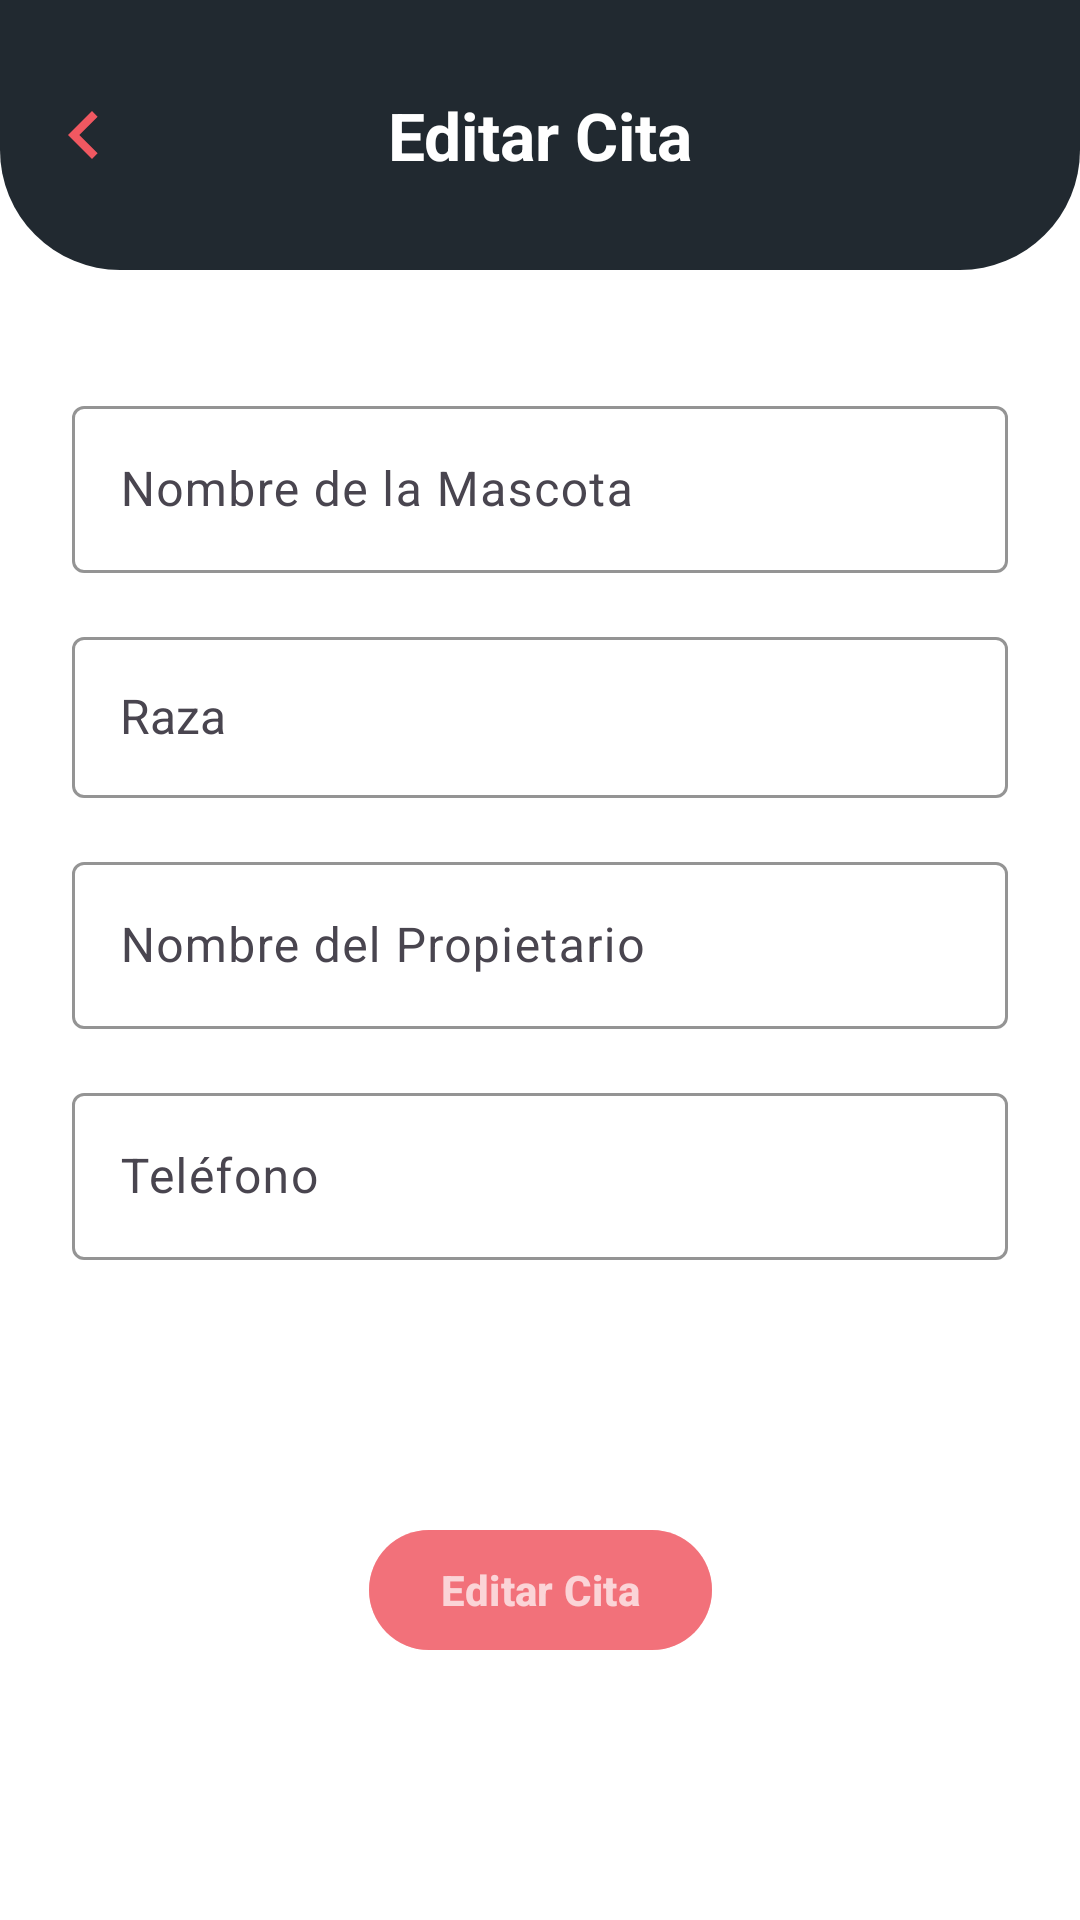

Android layout source for this screen:
<!-- AndroidManifest.xml: application theme Theme.DogApp -->
<!-- res/layout/fragment_editar_cita.xml -->
<?xml version="1.0" encoding="utf-8"?>
<layout xmlns:android="http://schemas.android.com/apk/res/android"
    xmlns:app="http://schemas.android.com/apk/res-auto"
    xmlns:tools="http://schemas.android.com/tools">

    <androidx.constraintlayout.widget.ConstraintLayout
        android:layout_width="match_parent"
        android:layout_height="match_parent"
        android:background="@color/white"
        tools:context=".view.fragment.EditarCitaFragment">

        <androidx.appcompat.widget.Toolbar
            android:id="@+id/toolbar"
            android:layout_width="0dp"
            android:layout_height="90dp"
            android:minHeight="90dp"
            android:background="@drawable/header_toolbar"
            app:contentInsetStartWithNavigation="0dp"
            app:navigationContentDescription="@string/volver"
            app:navigationIcon="@drawable/ic_back"
            app:layout_constraintTop_toTopOf="parent"
            app:layout_constraintStart_toStartOf="parent"
            app:layout_constraintEnd_toEndOf="parent">

            <TextView
                android:id="@+id/tvTitulo"
                android:layout_width="wrap_content"
                android:layout_height="wrap_content"
                android:layout_gravity="center"
                android:text="@string/tituloEditarCita"
                android:textColor="@color/white"
                android:textSize="22sp"
                android:textStyle="bold" />

        </androidx.appcompat.widget.Toolbar>

        <ScrollView
            android:id="@+id/svFormulario"
            android:layout_width="0dp"
            android:layout_height="0dp"
            android:fillViewport="true"
            app:layout_constraintTop_toBottomOf="@id/toolbar"
            app:layout_constraintBottom_toBottomOf="parent"
            app:layout_constraintStart_toStartOf="parent"
            app:layout_constraintEnd_toEndOf="parent">

            <androidx.constraintlayout.widget.ConstraintLayout
                android:layout_width="match_parent"
                android:layout_height="wrap_content"
                android:padding="24dp">

                <com.google.android.material.textfield.TextInputLayout
                    android:id="@+id/tilNombreMascota"
                    android:layout_width="0dp"
                    android:layout_height="wrap_content"
                    android:layout_marginTop="16dp"
                    android:hint="@string/hintNombreMascota"
                    app:boxBackgroundMode="outline"
                    app:boxStrokeColor="@color/morado_borde"
                    app:layout_constraintTop_toTopOf="parent"
                    app:layout_constraintStart_toStartOf="parent"
                    app:layout_constraintEnd_toEndOf="parent">

                    <com.google.android.material.textfield.TextInputEditText
                        android:id="@+id/etNombreMascota"
                        android:layout_width="match_parent"
                        android:layout_height="wrap_content"
                        android:inputType="textPersonName"
                        android:maxLength="15"
                        tools:text="Cory" />

                </com.google.android.material.textfield.TextInputLayout>

                <com.google.android.material.textfield.TextInputLayout
                    android:id="@+id/tilRaza"
                    android:layout_width="0dp"
                    android:layout_height="wrap_content"
                    android:layout_marginTop="16dp"
                    android:hint="@string/hintRaza"
                    app:boxBackgroundMode="outline"
                    app:boxStrokeColor="@color/morado_borde"
                    app:layout_constraintTop_toBottomOf="@id/tilNombreMascota"
                    app:layout_constraintStart_toStartOf="parent"
                    app:layout_constraintEnd_toEndOf="parent">

                    <AutoCompleteTextView
                        android:id="@+id/atRaza"
                        android:layout_width="match_parent"
                        android:layout_height="wrap_content"
                        android:completionThreshold="2"
                        android:inputType="text"
                        android:padding="16dp"
                        android:textSize="16sp"
                        tools:text="pitbull" />

                </com.google.android.material.textfield.TextInputLayout>

                <com.google.android.material.textfield.TextInputLayout
                    android:id="@+id/tilNombrePropietario"
                    android:layout_width="0dp"
                    android:layout_height="wrap_content"
                    android:layout_marginTop="16dp"
                    android:hint="@string/hintNombrePropietario"
                    app:boxBackgroundMode="outline"
                    app:boxStrokeColor="@color/morado_borde"
                    app:layout_constraintTop_toBottomOf="@id/tilRaza"
                    app:layout_constraintStart_toStartOf="parent"
                    app:layout_constraintEnd_toEndOf="parent">

                    <com.google.android.material.textfield.TextInputEditText
                        android:id="@+id/etNombrePropietario"
                        android:layout_width="match_parent"
                        android:layout_height="wrap_content"
                        android:inputType="textPersonName"
                        android:maxLength="30"
                        tools:text="Walter" />

                </com.google.android.material.textfield.TextInputLayout>

                <com.google.android.material.textfield.TextInputLayout
                    android:id="@+id/tilTelefono"
                    android:layout_width="0dp"
                    android:layout_height="wrap_content"
                    android:layout_marginTop="16dp"
                    android:hint="@string/hintTelefono"
                    app:boxBackgroundMode="outline"
                    app:boxStrokeColor="@color/morado_borde"
                    app:layout_constraintTop_toBottomOf="@id/tilNombrePropietario"
                    app:layout_constraintStart_toStartOf="parent"
                    app:layout_constraintEnd_toEndOf="parent">

                    <com.google.android.material.textfield.TextInputEditText
                        android:id="@+id/etTelefono"
                        android:layout_width="match_parent"
                        android:layout_height="wrap_content"
                        android:inputType="number"
                        android:maxLength="10"
                        tools:text="3045675518" />

                </com.google.android.material.textfield.TextInputLayout>

                <com.google.android.material.button.MaterialButton
                    android:id="@+id/btnEditarCita"
                    android:layout_width="wrap_content"
                    android:layout_height="wrap_content"
                    android:layout_marginTop="48dp"
                    android:layout_marginBottom="24dp"
                    android:backgroundTint="@color/boton_rosado"
                    android:enabled="false"
                    android:paddingStart="24dp"
                    android:paddingEnd="24dp"
                    android:text="@string/tituloEditarCita"
                    android:textColor="@color/texto_boton"
                    android:textStyle="bold"
                    app:cornerRadius="24dp"
                    app:icon="@drawable/ic_editar"
                    app:iconGravity="textStart"
                    app:iconPadding="8dp"
                    app:iconTint="@color/texto_boton"
                    app:layout_constraintTop_toBottomOf="@id/tilTelefono"
                    app:layout_constraintBottom_toBottomOf="parent"
                    app:layout_constraintStart_toStartOf="parent"
                    app:layout_constraintEnd_toEndOf="parent" />

            </androidx.constraintlayout.widget.ConstraintLayout>

        </ScrollView>

        <ProgressBar
            android:id="@+id/progress"
            android:layout_width="wrap_content"
            android:layout_height="wrap_content"
            android:visibility="gone"
            app:layout_constraintTop_toTopOf="parent"
            app:layout_constraintBottom_toBottomOf="parent"
            app:layout_constraintStart_toStartOf="parent"
            app:layout_constraintEnd_toEndOf="parent" />

    </androidx.constraintlayout.widget.ConstraintLayout>
</layout>
<!-- resources referenced by this layout -->
<resources>
  <color name="morado_borde">#6750A4</color>
  <color name="white">#FFFFFFFF</color>
  <!-- drawable header_toolbar (drawable) -->
  <shape xmlns:android="http://schemas.android.com/apk/res/android" android:shape="rectangle">
      <solid android:color="@color/gris_oscuro" />
      <corners
          android:bottomLeftRadius="40dp"
          android:bottomRightRadius="40dp" />
  </shape>
  <!-- drawable ic_back (drawable) -->
  <vector xmlns:android="http://schemas.android.com/apk/res/android"
      android:width="32dp"
      android:height="32dp"
      android:autoMirrored="true"
      android:viewportWidth="24"
      android:viewportHeight="24">
      <path
          android:fillColor="@color/rosado"
          android:pathData="M15.41,7.41L14,6l-6,6 6,6 1.41,-1.41L10.83,12z" />
  </vector>
  <string name="hintNombreMascota">Nombre de la Mascota</string>
  <string name="hintNombrePropietario">Nombre del Propietario</string>
  <string name="hintRaza">Raza</string>
  <string name="hintTelefono">Teléfono</string>
  <string name="tituloEditarCita">Editar Cita</string>
  <string name="volver">Volver</string>
  <style name="Theme.DogApp" parent="Base.Theme.DogApp" />
  <color name="gris_oscuro">#FF212930</color>
  <color name="rosado">#F05861</color>
  <style name="Base.Theme.DogApp" parent="Theme.Material3.DayNight.NoActionBar" />
</resources>
